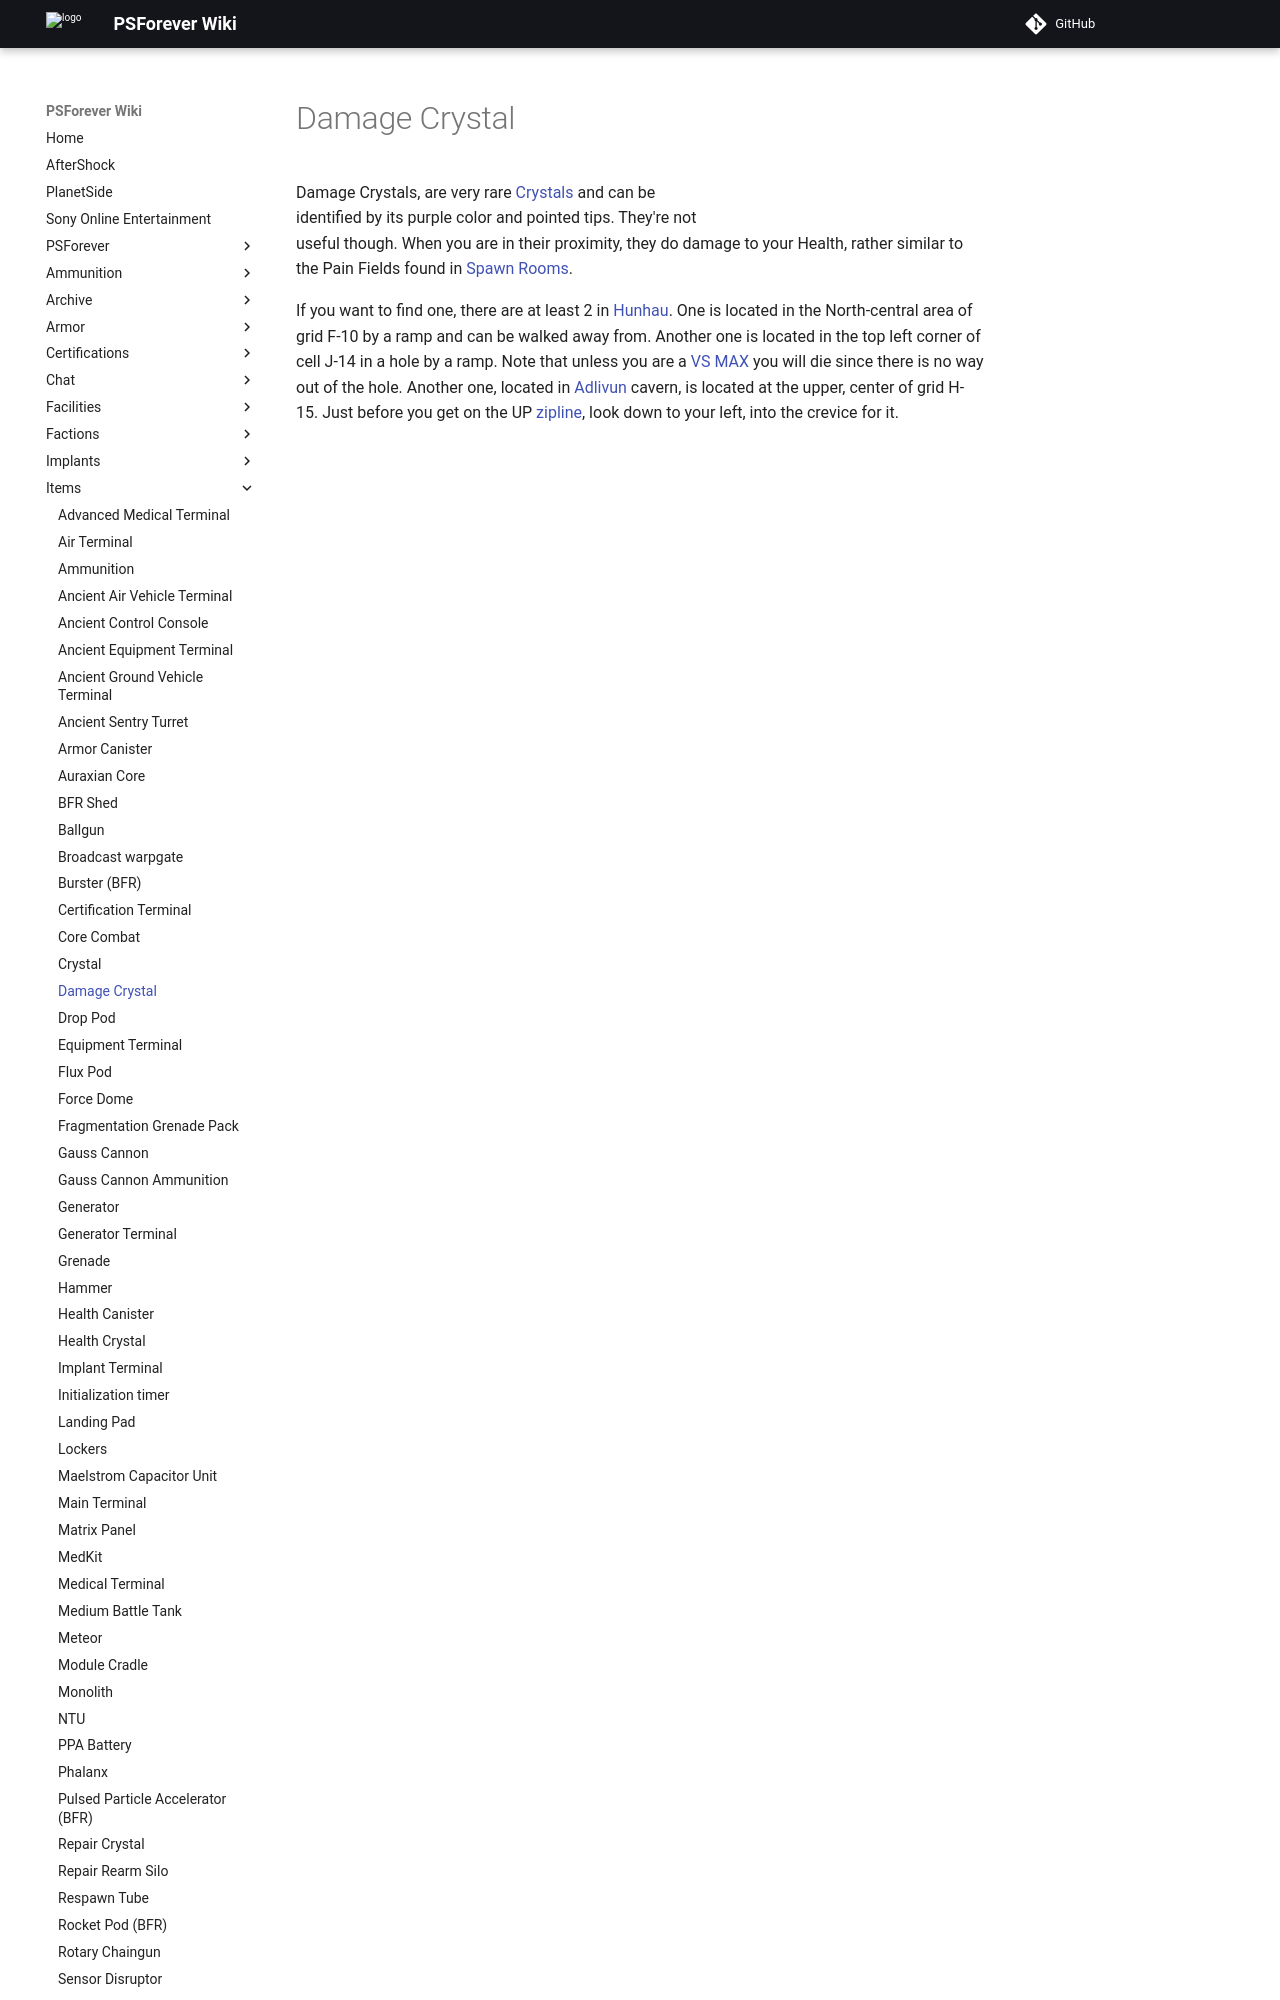

repository: psforever/wiki · page: items/Damage_Crystal/index.html · generator: mkdocs

# Damage Crystal

![](../images/Damagecrystal.jpg){ class="figure" }

Damage Crystals, are very rare [Crystals](Crystal.md) and can be identified by
its purple color and pointed tips. They're not useful though. When you are in
their proximity, they do damage to your Health, rather similar to the Pain
Fields found in [Spawn Rooms](../locations/Spawn_Room.md).
